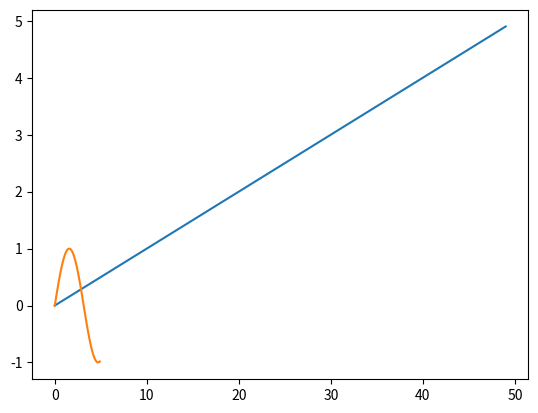

Recreate this plot in Python.
import numpy as np
import matplotlib.pyplot as plt

x = np.arange(0, 5, 0.1);
y = np.sin(x)
plt.plot(x)
plt.plot(x,y)
plt.show()
